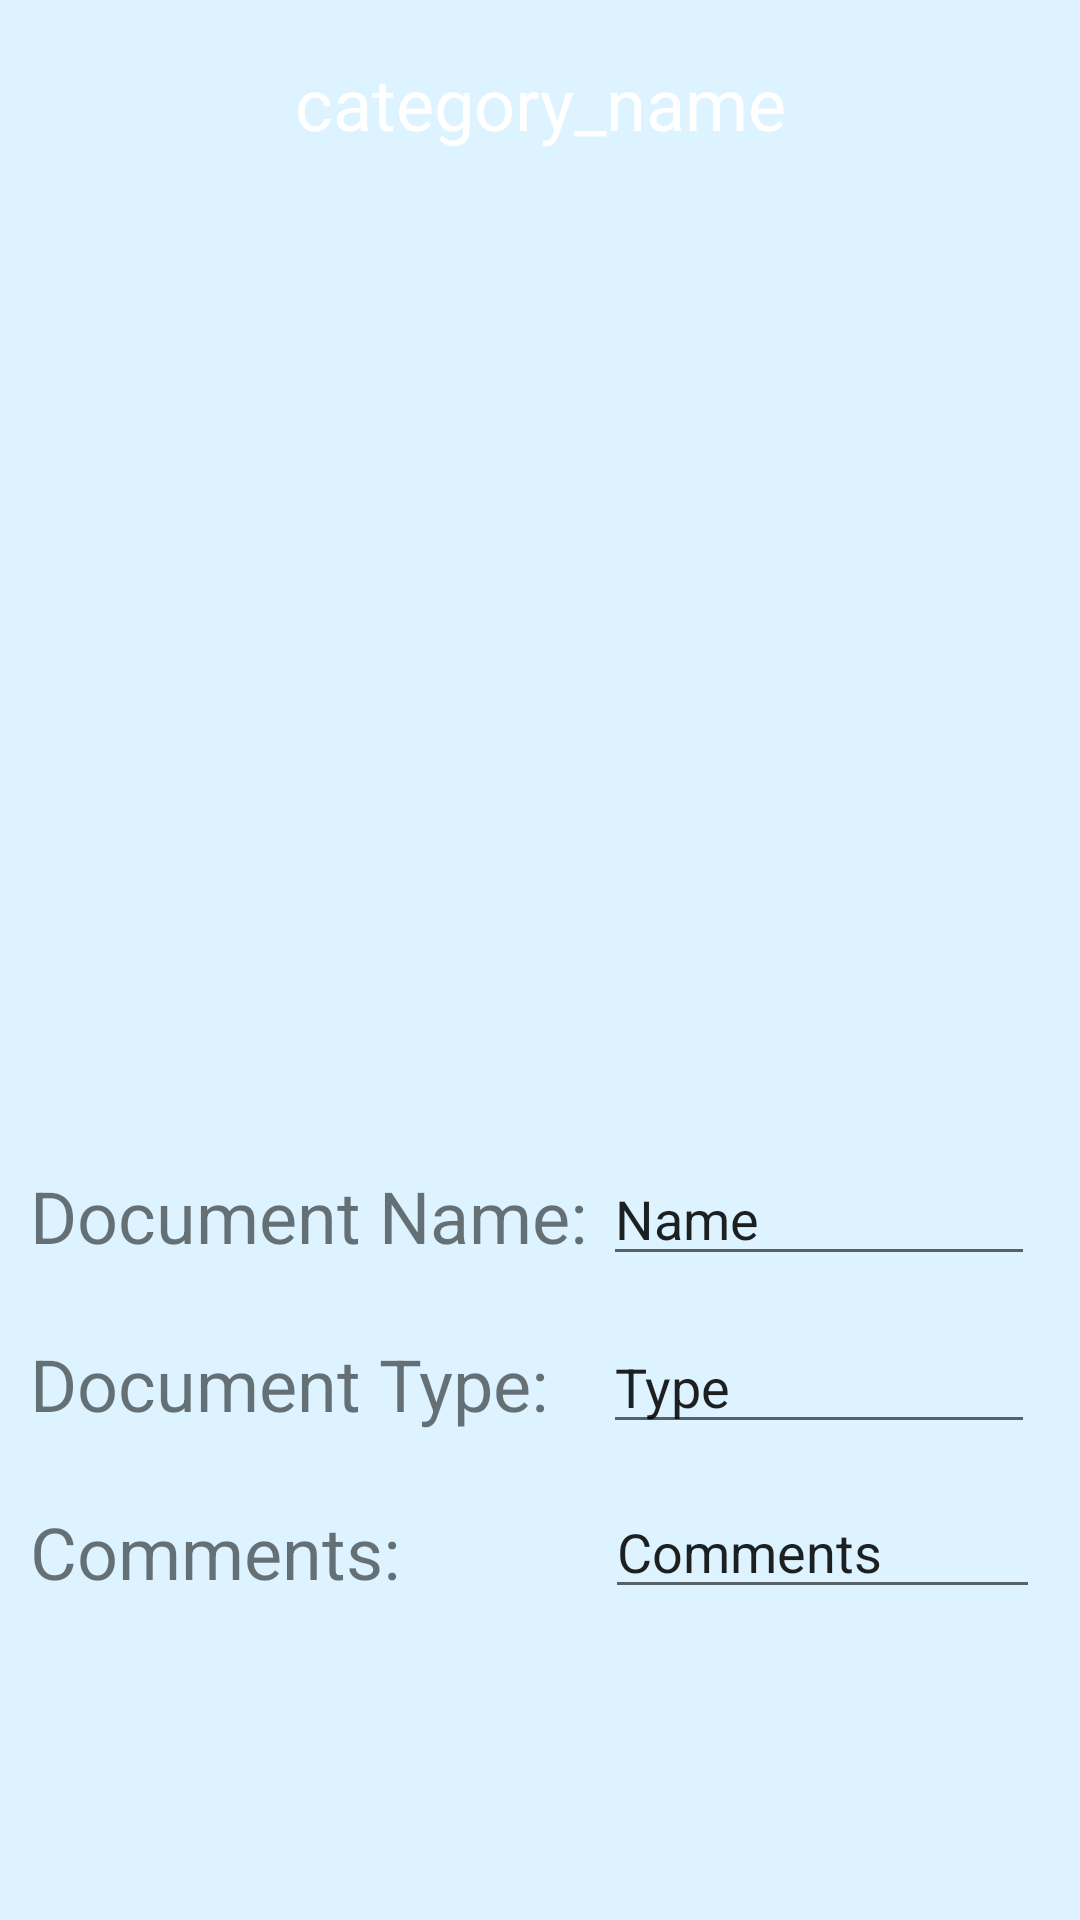

Layout XML and referenced resources for this Android screen:
<!-- AndroidManifest.xml: application theme Theme.SaveiT -->
<!-- res/layout/fragment_category.xml -->
<?xml version="1.0" encoding="utf-8"?>
<androidx.constraintlayout.widget.ConstraintLayout xmlns:android="http://schemas.android.com/apk/res/android"
    xmlns:app="http://schemas.android.com/apk/res-auto"
    xmlns:tools="http://schemas.android.com/tools"
    android:layout_width="match_parent"
    android:layout_height="match_parent"
    tools:context=".category.CategoryFragment"
    android:background="@color/softBlue">


    <TextView
        android:id="@+id/document_type_tv"
        android:layout_width="186dp"
        android:layout_height="34dp"
        android:layout_marginStart="10dp"
        android:text="Document Type:"
        android:textSize="24sp"
        app:layout_constraintBaseline_toBaselineOf="@+id/document_type_et"
        app:layout_constraintStart_toStartOf="parent" />

    <EditText
        android:id="@+id/document_type_et"
        android:layout_width="144dp"
        android:layout_height="40dp"
        android:layout_marginTop="16dp"
        android:layout_marginEnd="10dp"
        android:ems="10"
        android:inputType="textPersonName"
        android:text="Type"
        app:layout_constraintEnd_toEndOf="parent"
        app:layout_constraintStart_toEndOf="@+id/document_type_tv"
        app:layout_constraintTop_toBottomOf="@+id/document_name_et" />

    <ImageView
        android:id="@+id/categoryItemImage"
        android:layout_width="0dp"
        android:layout_height="305dp"
        android:layout_marginStart="10dp"
        android:layout_marginTop="15dp"
        android:layout_marginEnd="10dp"
        android:padding="16dp"
        android:src="@drawable/document_example"
        app:layout_constraintEnd_toEndOf="parent"
        app:layout_constraintStart_toStartOf="parent"
        app:layout_constraintTop_toBottomOf="@+id/tv_category_title" />

    <TextView
        android:id="@+id/tv_category_title"
        android:layout_width="match_parent"
        android:layout_height="wrap_content"
        android:layout_marginTop="18dp"
        android:gravity="center_horizontal|center_vertical"
        android:text="category_name"
        android:textColor="@android:color/white"
        android:textSize="24sp"
        app:layout_constraintEnd_toEndOf="parent"
        app:layout_constraintStart_toStartOf="parent"
        app:layout_constraintTop_toTopOf="parent" />

    <TextView
        android:id="@+id/document_name_tv"
        android:layout_width="186dp"
        android:layout_height="34dp"
        android:layout_marginStart="10dp"
        android:text="Document Name:"
        android:textSize="24sp"
        app:layout_constraintBaseline_toBaselineOf="@+id/document_name_et"
        app:layout_constraintStart_toStartOf="parent" />

    <EditText
        android:id="@+id/document_name_et"
        android:layout_width="144dp"
        android:layout_height="40dp"
        android:layout_marginTop="15dp"
        android:layout_marginEnd="10dp"
        android:ems="10"
        android:inputType="textPersonName"
        android:text="Name"
        app:layout_constraintEnd_toEndOf="parent"
        app:layout_constraintStart_toEndOf="@+id/document_name_tv"
        app:layout_constraintTop_toBottomOf="@+id/categoryItemImage" />

    <TextView
        android:id="@+id/document_comment_tv"
        android:layout_width="188dp"
        android:layout_height="35dp"
        android:layout_marginStart="10dp"
        android:text="Comments: "
        android:textSize="24sp"
        app:layout_constraintBaseline_toBaselineOf="@+id/document_comment_et"
        app:layout_constraintStart_toStartOf="parent" />

    <EditText
        android:id="@+id/document_comment_et"
        android:layout_width="145dp"
        android:layout_height="39dp"
        android:layout_marginTop="16dp"
        android:layout_marginEnd="10dp"
        android:ems="10"
        android:inputType="textPersonName"
        android:text="Comments"
        app:layout_constraintEnd_toEndOf="parent"
        app:layout_constraintStart_toEndOf="@+id/document_comment_tv"
        app:layout_constraintTop_toBottomOf="@+id/document_type_et" />


</androidx.constraintlayout.widget.ConstraintLayout>
<!-- resources referenced by this layout -->
<resources>
  <color name="softBlue">#ddf3ff</color>
  <style name="Theme.SaveiT" parent="Theme.MaterialComponents.DayNight.DarkActionBar">
          
          <item name="colorPrimary">@color/purple_500</item>
          <item name="colorPrimaryVariant">@color/purple_700</item>
          <item name="colorOnPrimary">@color/white</item>
          
          <item name="colorSecondary">@color/teal_200</item>
          <item name="colorSecondaryVariant">@color/teal_700</item>
          <item name="colorOnSecondary">@color/black</item>
          
          <item name="android:statusBarColor" tools:targetApi="l">?attr/colorPrimaryVariant</item>
          
      </style>
  <color name="purple_500">#066895</color>
  <color name="purple_700">#0D395C</color>
  <color name="white">#FFFFFFFF</color>
  <color name="teal_200">#FF03DAC5</color>
  <color name="teal_700">#FF018786</color>
  <color name="black">#FF000000</color>
</resources>
